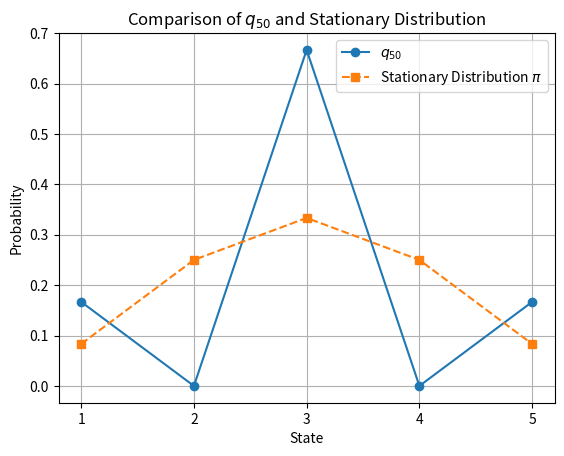

Write the Python code that produced this figure.
import numpy as np
import matplotlib.pyplot as plt

q_50 = np.array([0.1667, 0, 0.6667, 0, 0.1667])
pi = np.array([1/12, 1/4, 1/3, 1/4, 1/12])

states = np.arange(1, 6)

plt.figure()

plt.plot(states, q_50, marker='o', label=r'$q_{50}$')
plt.plot(states, pi, marker='s', linestyle='--', label=r'Stationary Distribution $\pi$')

plt.xlabel('State')
plt.ylabel('Probability')
plt.title('Comparison of $q_{50}$ and Stationary Distribution')
plt.xticks(states)
plt.legend()
plt.grid()

plt.show()
